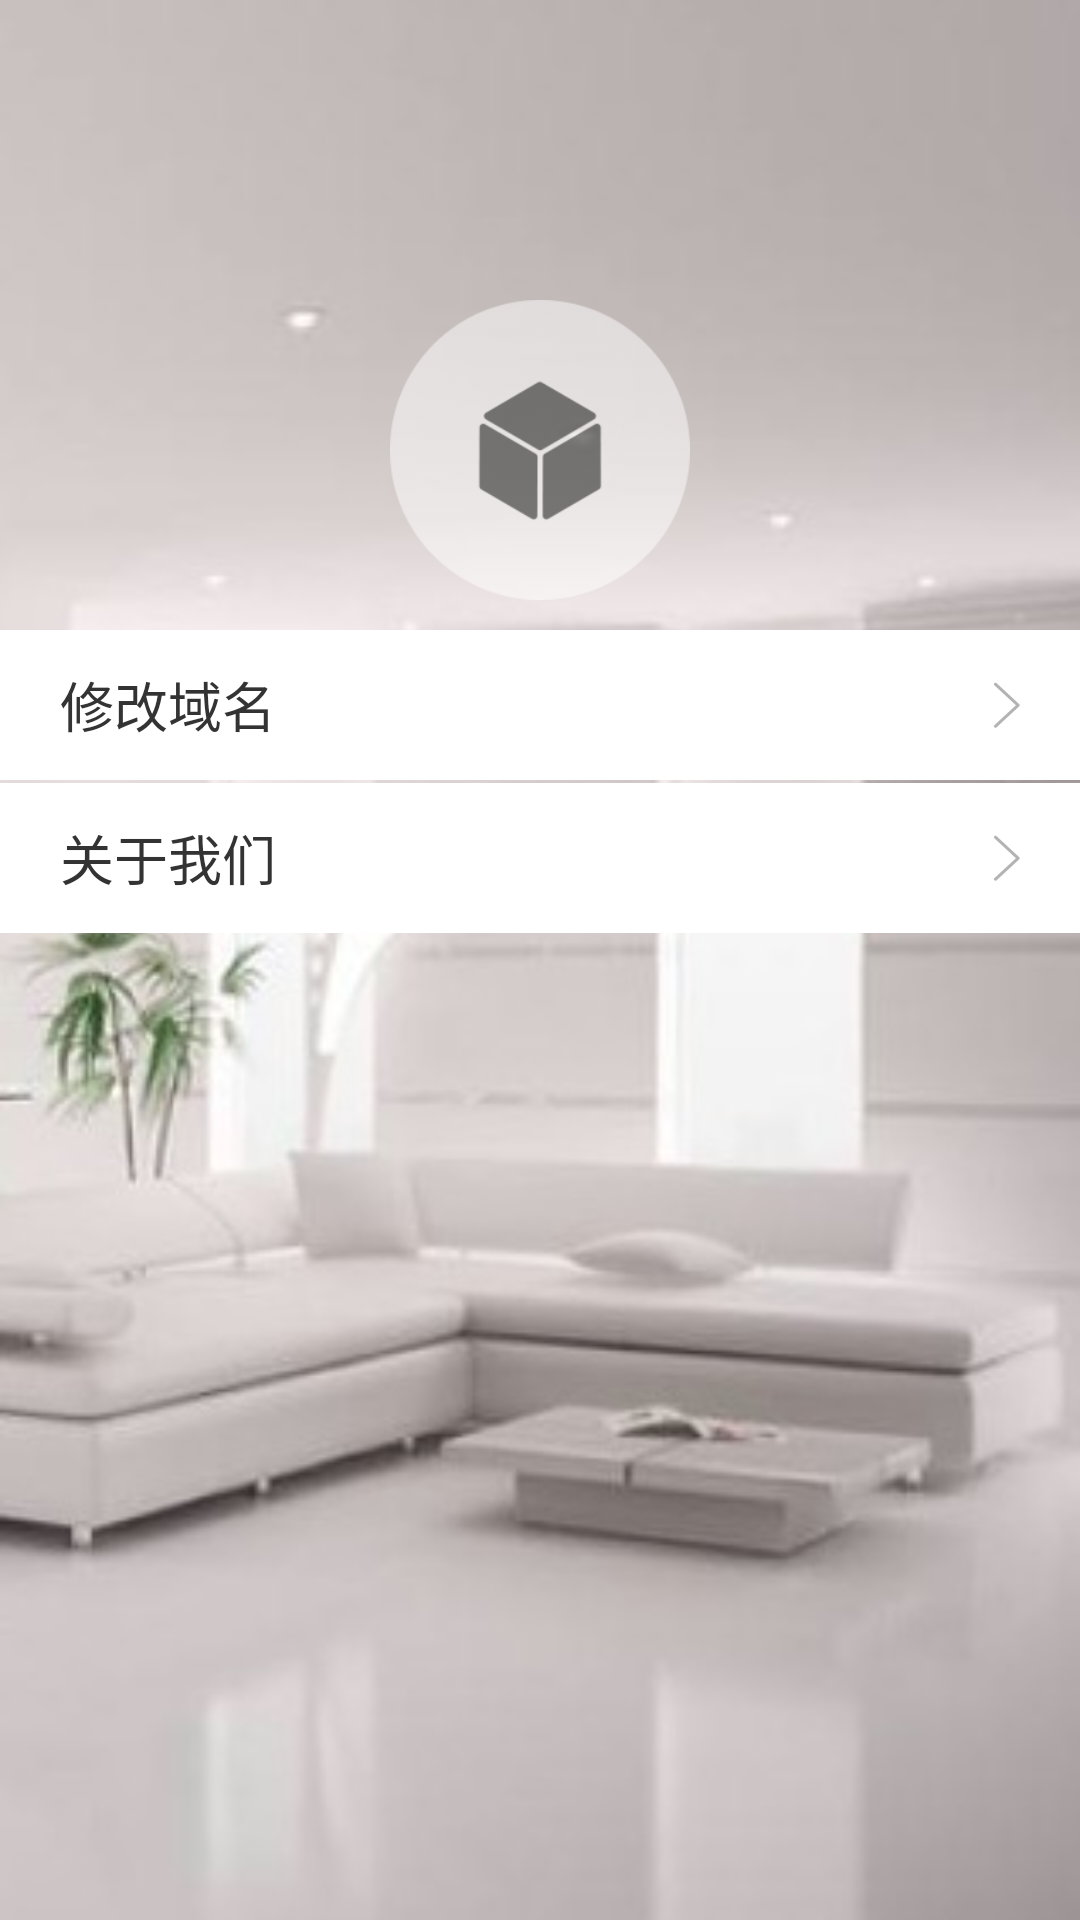

Write the Android layout XML for this screen, with the resource values it uses.
<!-- AndroidManifest.xml: application theme Theme.HelloJitpack -->
<!-- res/layout/fragment_setting.xml -->
<?xml version="1.0" encoding="utf-8"?>
<RelativeLayout xmlns:android="http://schemas.android.com/apk/res/android"
    xmlns:tools="http://schemas.android.com/tools"
    android:layout_width="match_parent"
    android:layout_height="match_parent"
    android:background="@mipmap/control_bg"
    tools:context=".fragment.SettingFragment">

    <ImageView
        android:id="@+id/head"
        android:layout_width="100dp"
        android:layout_height="100dp"
        android:layout_centerHorizontal="true"
        android:layout_marginTop="100dp"
        android:src="@mipmap/device_icon" />

    <RelativeLayout
        android:layout_width="match_parent"
        android:layout_height="match_parent"
        android:layout_below="@id/head"
        android:layout_marginTop="10dp">

        <TextView
            android:id="@+id/changeIp"
            android:layout_width="match_parent"
            android:layout_height="50dp"
            android:background="@color/white"
            android:drawableRight="@mipmap/next"
            android:gravity="center_vertical"
            android:paddingLeft="20dp"
            android:paddingRight="20dp"
            android:text="修改域名"
            android:textColor="@color/main_black"
            android:textSize="18sp" />

        <TextView
            android:id="@+id/about"
            android:layout_width="match_parent"
            android:layout_height="50dp"
            android:layout_below="@id/changeIp"
            android:layout_marginTop="1dp"
            android:background="@color/white"
            android:drawableRight="@mipmap/next"
            android:gravity="center_vertical"
            android:paddingLeft="20dp"
            android:paddingRight="20dp"
            android:text="关于我们"
            android:textColor="@color/main_black"
            android:textSize="18sp" />


    </RelativeLayout>

</RelativeLayout>
<!-- resources referenced by this layout -->
<resources>
  <color name="main_black">#333333</color>
  <color name="white">#FFFFFFFF</color>
  <!-- mipmap control_bg: png bitmap (mipmap-xxhdpi, 23483 bytes) -->
  <!-- mipmap device_icon: png bitmap (mipmap-xxhdpi, 8312 bytes) -->
  <!-- mipmap next: png bitmap (mipmap-xxhdpi, 1677 bytes) -->
  <style name="Theme.HelloJitpack" parent="android:Theme.Material.Light.NoActionBar" />
</resources>
